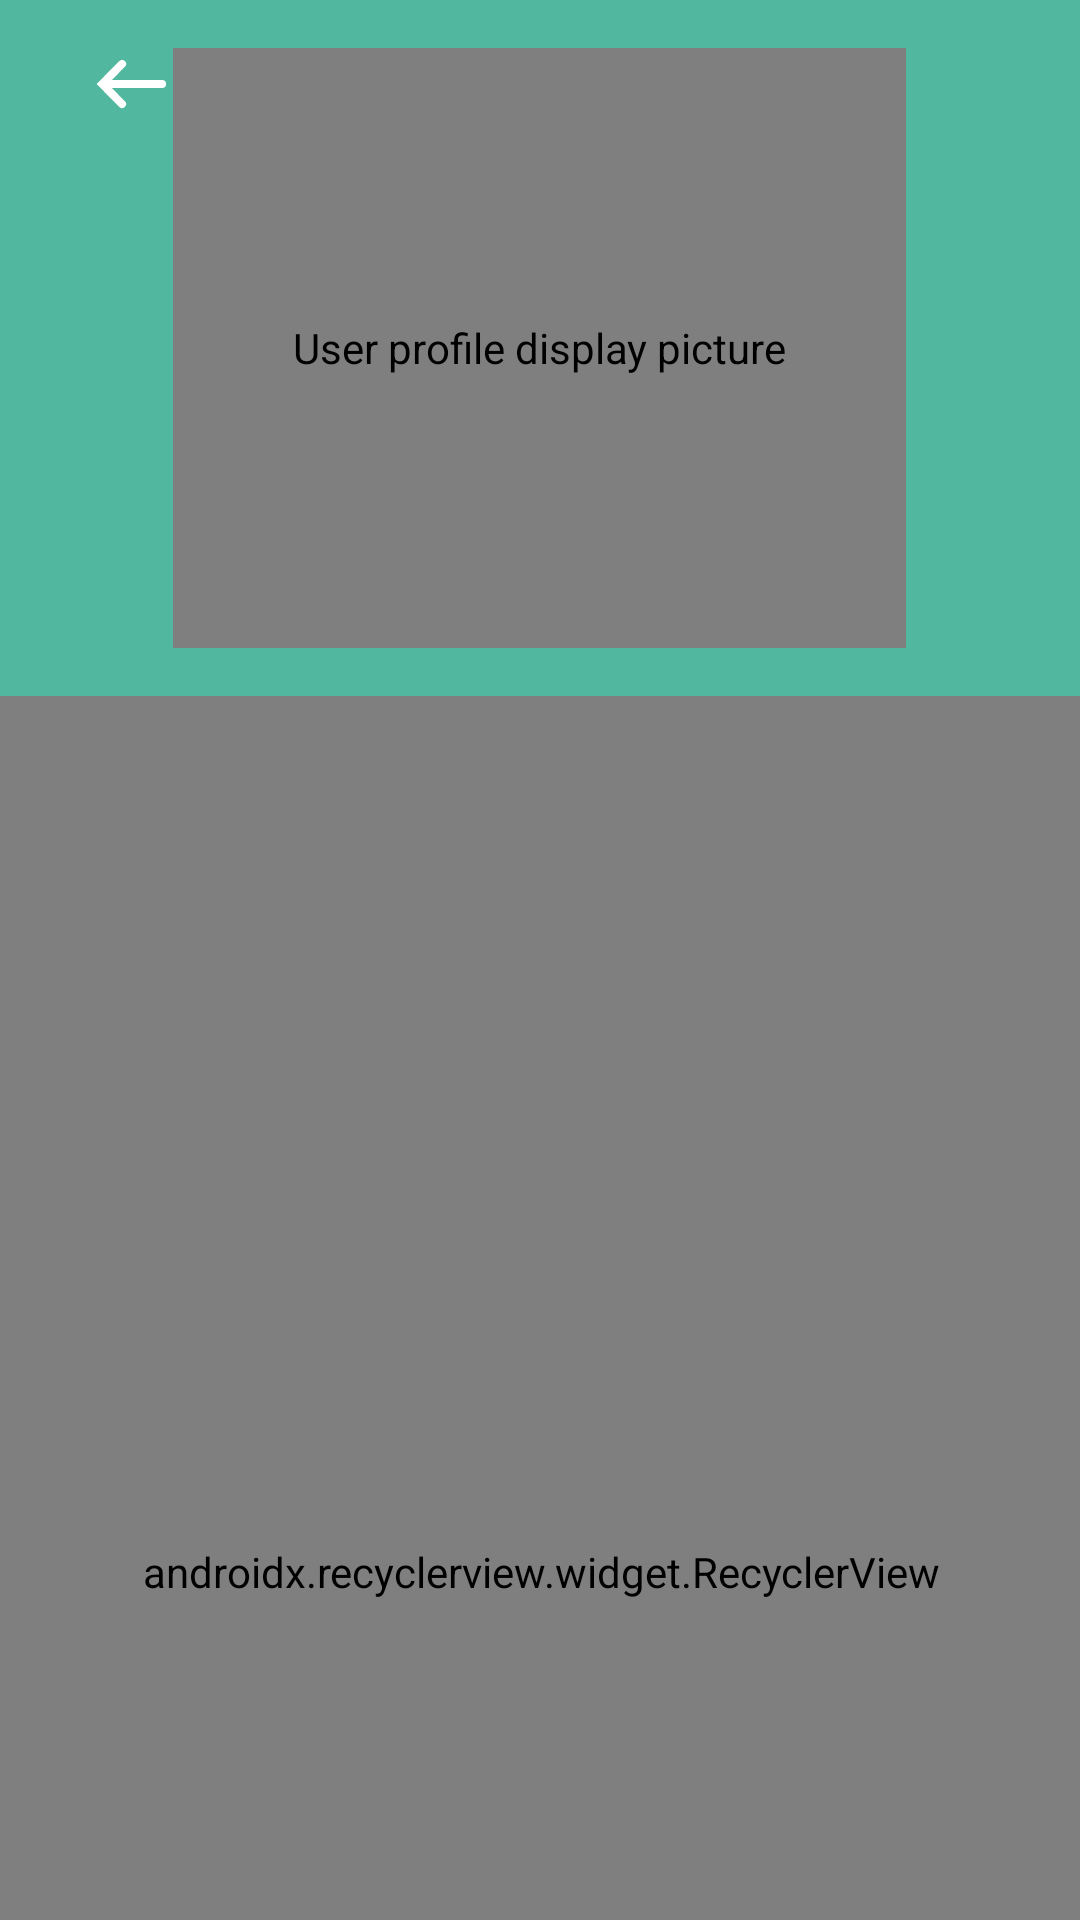

Write the Android layout XML for this screen, with the resource values it uses.
<!-- AndroidManifest.xml: application theme AppTheme -->
<!-- res/layout/fragment_profile_grid.xml -->
<?xml version="1.0" encoding="utf-8"?>
<android.support.design.widget.CoordinatorLayout xmlns:android="http://schemas.android.com/apk/res/android"
    xmlns:app="http://schemas.android.com/apk/res-auto"
    android:id="@+id/fragment_container"
    android:layout_width="match_parent"
    android:layout_height="match_parent"
    android:orientation="vertical">

    <android.support.design.widget.AppBarLayout
        android:id="@+id/toolbar_container"
        android:layout_width="match_parent"
        android:layout_height="wrap_content"
        android:background="@color/Primary"
        android:elevation="@dimen/app_bar_layout_elevation">

        <android.support.design.widget.CollapsingToolbarLayout
            android:id="@+id/collapsing_toolbar"
            android:layout_width="match_parent"
            android:layout_height="match_parent"
            android:fitsSystemWindows="true"
            app:contentScrim="?attr/colorPrimary"
            app:layout_scrollFlags="scroll|exitUntilCollapsed">

            <LinearLayout
                android:layout_width="match_parent"
                android:layout_height="match_parent"
                android:background="@color/transparent"
                android:gravity="center"
                android:orientation="vertical">

                <de.hdodenhof.circleimageview.CircleImageView
                    android:id="@+id/profile_image_view"
                    android:layout_width="wrap_content"
                    android:layout_height="@dimen/profile_image_height"
                    android:layout_marginStart="@dimen/general_layout_margin"
                    android:layout_marginLeft="@dimen/general_layout_margin"
                    android:layout_marginTop="@dimen/general_layout_margin"
                    android:layout_marginEnd="@dimen/general_layout_margin"
                    android:layout_marginRight="@dimen/general_layout_margin"
                    android:layout_marginBottom="@dimen/general_layout_margin"
                    android:background="@color/transparent"
                    android:contentDescription="@string/user_display_picture"
                    android:fitsSystemWindows="true"
                    android:padding="@dimen/pad_40dp"
                    app:layout_collapseMode="parallax"
                    app:layout_collapseParallaxMultiplier="0.5"
                    app:srcCompat="@drawable/ic_account_circle_black_24dp" />

            </LinearLayout>

            <android.support.v7.widget.Toolbar
                android:id="@+id/toolbar"
                android:layout_width="match_parent"
                android:layout_height="?android:attr/actionBarSize"
                android:layout_gravity="top"
                android:layout_marginLeft="@dimen/list_toolbar_side_margin"
                android:layout_marginRight="@dimen/list_toolbar_side_margin"
                app:layout_collapseMode="pin"
                app:theme="@style/ThemeOverlay.AppCompat.Dark.ActionBar">

                <ImageButton
                    android:id="@+id/back_arrow"
                    android:layout_width="?android:attr/actionBarSize"
                    android:layout_height="match_parent"
                    android:background="@color/transparent"
                    android:contentDescription="@string/back_arrow_description_string"
                    android:src="@drawable/back_arrow" />

                <ImageButton
                    android:id="@+id/settings"
                    android:layout_width="?android:attr/actionBarSize"
                    android:layout_height="match_parent"
                    android:layout_gravity="end"
                    android:background="@color/transparent"
                    android:contentDescription="@string/settings_option_image_button_string"
                    android:paddingStart="@dimen/general_padding"
                    android:paddingEnd="@dimen/general_padding"
                    app:srcCompat="@drawable/ic_settings_white_24dp" />

            </android.support.v7.widget.Toolbar>
        </android.support.design.widget.CollapsingToolbarLayout>

    </android.support.design.widget.AppBarLayout>

    <android.support.v7.widget.RecyclerView xmlns:android="http://schemas.android.com/apk/res/android"
        xmlns:app="http://schemas.android.com/apk/res-auto"
        android:id="@+id/recycler_view"
        android:layout_width="match_parent"
        android:layout_height="match_parent"
        android:clipToPadding="false"
        android:fitsSystemWindows="true"
        android:paddingStart="@dimen/list_side_margin"
        android:paddingLeft="@dimen/list_side_margin"
        android:paddingEnd="@dimen/list_side_margin"
        android:paddingRight="@dimen/list_side_margin"
        android:scrollbarStyle="outsideOverlay"
        android:scrollbars="vertical"
        app:layoutManager="android.support.v7.widget.StaggeredGridLayoutManager"
        app:layout_behavior="@string/appbar_scrolling_view_behavior"
        app:spanCount="@integer/grid_span_count" />

    
    <ProgressBar
        android:id="@+id/pb_loading_indicator"
        android:layout_width="@dimen/progressbar_size"
        android:layout_height="@dimen/progressbar_size"
        android:layout_gravity="center"
        android:visibility="invisible" />

</android.support.design.widget.CoordinatorLayout>
<!-- resources referenced by this layout -->
<resources>
  <color name="Primary">#51b79f</color>
  <color name="transparent">#00000000</color>
  <dimen name="app_bar_layout_elevation">4dp</dimen>
  <dimen name="general_layout_margin">16dp</dimen>
  <dimen name="general_padding">8dp</dimen>
  <dimen name="pad_40dp">40dp</dimen>
  <dimen name="profile_image_height">200dp</dimen>
  <dimen name="progressbar_size">42dp</dimen>
  <!-- drawable back_arrow: png bitmap (drawable-nodpi, 848 bytes) -->
  <integer name="grid_span_count">2</integer>
  <string name="back_arrow_description_string">Back arrow image, when clicked navigates user back to previous screen</string>
  <string name="settings_option_image_button_string">Image for setting options on user profile</string>
  <string name="user_display_picture">User profile display picture</string>
  <style name="AppTheme" parent="Theme.AppCompat.Light.NoActionBar">
          
          <item name="colorPrimary">@color/colorPrimary</item>
          <item name="colorPrimaryDark">@color/colorPrimaryDark</item>
          <item name="colorAccent">@color/colorAccent</item>
  
  
          <item name="android:editTextColor">@android:color/black</item>
          <item name="android:textColorHint">@color/Primary</item>
  
          
          <item name="preferenceTheme">@style/PreferenceThemeOverlay</item>
      </style>
  <color name="colorPrimary">@color/Primary</color>
  <color name="colorPrimaryDark">@color/Secondary</color>
  <color name="colorAccent">@color/customRed</color>
  <color name="Secondary">#49a797</color>
  <color name="customRed">#DD2C00</color>
</resources>
